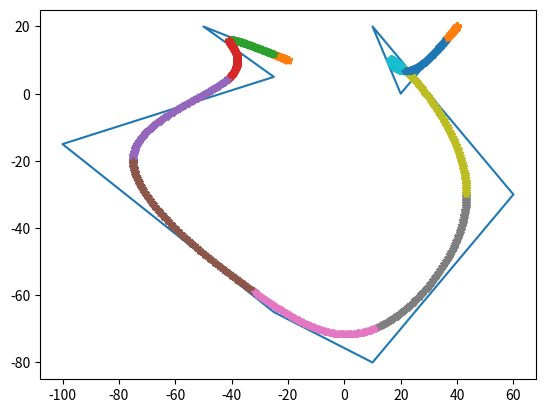

The script that saved this image:
"""
Class to represent splines for 2D curve design.

To design a Spline we need:
 - Control points
 - Knots
 - Coefficients (one for each control point)

Calculate all basis functions N^k_i(u)
"""


import numpy as np
import matplotlib.pyplot as plt
import scipy as sp


class Splines(object):
    def __init__(self, knots, dvalues):  # grid = u? se slide 11
        # self.n = len(knots)
        # self.m = len(dvalues)
        # self.p = self.m - self.n - 1
        # self.knots = knots

        self.degree = 3
        self.nbr_ds = len(dvalues)
        self.u_max  = self.degree + self.nbr_ds  # + 1?
        self.us     = np.arange(self.u_max + 1)  # i st. u?
        self.ds     = dvalues

    def __call__(self, u, *args, **kwargs):
        """
        :param u:
        :param args:
        :param kwargs:
        :return:
        """
        pass

    def plot(self):
        pass

    def N0(self, i, x):
        # if (self.knots[i] <= x < self.knots[i+1]):
        #     return 1
        # else:
        #     return 0
        return (i <= x) * (x < i + 1);

    def N(self, i, x, n):
        if n == 0:
            return self.N0(i, x)
        else: 
            us = self.us
            c1 = (x - us[i]) / (us[i + n] - us[i])
            c2 = (us[i + n + 1] - x) / (us[i + n + 1] - us[i + 1])
            return c1 * self.N(i, x, n - 1) + c2 * self.N(i + 1, x, n - 1)

    def N2(self, i, x, n, memo):  # memoized, returns new dictionaries all the time
        if n == 0:
            if (i, 0) not in memo:
                memo[(i, 0)] = self.N0(i,x)
            return memo
        else:
            if (i, n) in memo: #needed?
                return

            us = self.us
            c1 = (x - us[i]) / (us[i + n] - us[i])
            c2 = (us[i + n + 1] - x) / (us[i + n + 1] - us[i + 1])

            if (i, n - 1) not in memo:
                memo = self.N2(i, x, n - 1, memo)
            memo         = self.N2(i + 1, x, n - 1, memo)
            memo[(i, n)]     = c1 * memo[(i, n - 1)] + c2 * memo[(i + 1, n - 1)]

            return memo

    def N3(self, i, x, n, memo):  # memoized, utilizes that an dictonary is mutable like a C pointer
        if n == 0:
            if (i, 0) not in memo:
                memo[(i, 0)] = self.N0(i,x)
            return 
        else: 
            if (i, n) in memo: #needed?
                return

            us = self.us # reference or copy??
            c1 = (x - us[i]) / (us[i + n] - us[i])
            c2 = (us[i + n + 1] - x) / (us[i + n + 1] - us[i + 1])

            if (i, n - 1) not in memo:
                self.N3(i, x, n - 1, memo)
            
            self.N3(i + 1, x, n - 1, memo)
            memo[(i, n)] = c1 * memo[(i, n - 1)] + c2 * memo[(i + 1, n - 1)]
            return 

    def d(self, i, x, n):
        if n == 0:
            return self.ds[i, :]
        else:
            us = self.us
            x = x.reshape(len(x), 1)
            a = (x - us[i]) / (us[i + self.degree + 1 - n] - us[i])
            return (1 - a) * self.d(i - 1, x , n - 1) + a * self.d(i, x, n - 1)


def memoize(f):
    memo = {}

    def helper(x):
        if x not in memo:            
            memo[x] = f(x)
        return memo[x]

    return helper


def main():
    plt.close("all")
    ds = np.array([
            [ -20,     10],
            [ -20,     10],
            [ -20,     10],
            [ -50,     20],
            [ -25,      5],
            [-100,    -15],
            [ -25,    -65],
            [  10,    -80],
            [  60,    -30],
            [  10,     20],
            [  20,      0],
            [  40,     20],
            [  40,     20],
            [  40,     20]])
    print("Shape of ds: %s" % (ds.shape,))

    s = Splines(np.arange(5), ds)

    # test d
    plt.figure()
    plt.plot(ds[:, 0], ds[:, 1])

    I = np.arange(3, 14)
    I_len = len(I)

    for i in I:
        x = np.linspace(i, i + 1, 100)
        # p = min(i, 3)
        p = 3
        # p = min((i, 3, I_len - i))
        print("i = %s, Running bloom for degree: %s" % (i, p))
        points = s.d(i, x, p)
        plt.plot(points[:, 0], points[:, 1], '*')

    plt.show()


if __name__ == '__main__':
    main()
